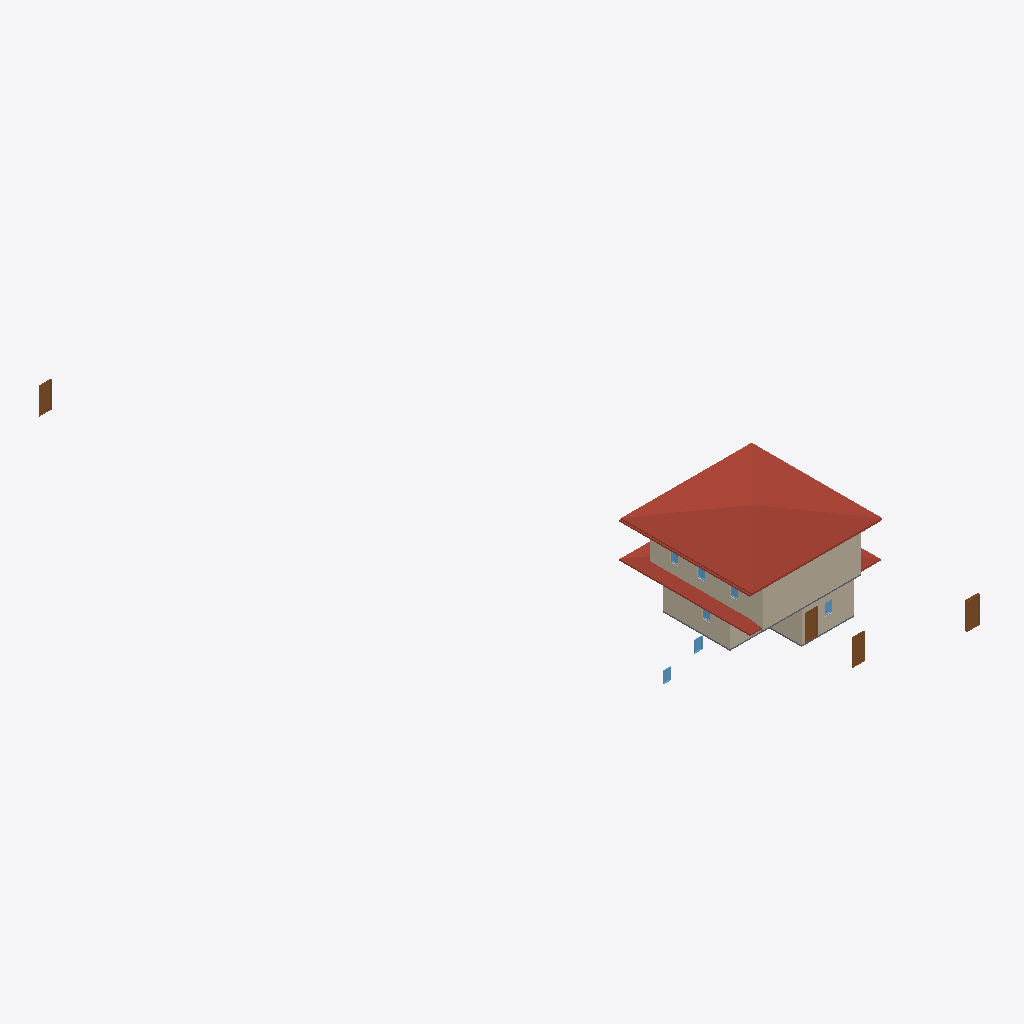
Isometric view of an IFC building model (IFC-SPF (STEP), schema IFC4, length unit metre), seen from the south-west, elements coloured by IFC class: 9 walls (beige), 7 doors (brown), 7 windows (light blue), 3 roofs (red-brown), 2 slabs (grey).
Extent 22.7 m × 49.9 m × 7.1 m (x, y, z). Storeys (3): GF at 0.00 m; 2F at 3.00 m; Roof at 6.00 m. Elements (70): 29 IfcWall, 22 IfcDoor, 14 IfcWindow, 3 IfcRoof, 2 IfcSlab.

HEADER;
FILE_DESCRIPTION(('ViewDefinition[DesignTransferView]'),'2;1');
FILE_NAME('s03 activity.ifc','2025-09-01T15:44:10+08:00',(''),(''),'IfcOpenShell 0.8.3-post1','Bonsai 0.8.3-post1','');
FILE_SCHEMA(('IFC4'));
ENDSEC;
DATA;
#1=IFCPROJECT('2do6JKlBn5rAql$SYuBX2p',$,'My Project',$,$,$,$,(#14,#26),#9);
#31=IFCSITE('18FFEFAJXAxgqD7A3oOWQV',$,'My Site',$,$,#54,$,$,$,$,$,$,$,$);
#37=IFCBUILDING('0SpcR7_P13X8$oXn3biEbB',$,'My Building',$,$,#60,$,$,$,$,$,$);
#43=IFCBUILDINGSTOREY('0e1tQeDzXBpRi9A2dMQoml',$,'2F',$,$,#6157,$,$,$,$);
#67=IFCBUILDINGSTOREY('3n7mFoHQXFw8eFMZLPnMm5',$,'GF',$,$,#83,$,$,$,$);
#6131=IFCBUILDINGSTOREY('3o4KTI4Cz3lAeelDrAx4MK',$,'Roof',$,$,#6152,$,$,$,$);
#6288=IFCROOF('0j6Tyto$L7jPW8dFp$x1YK',$,'Roof',$,$,#6314,#6297,$,$);
#2372=IFCWALL('2Qc1vD03L4nf1h6STXoNfE',$,'Wall',$,$,#6192,#2378,$,$);
#2219=IFCROOF('2EV_jIpBT0sR$Udij3xmGt',$,'Roof',$,$,#6162,#2229,$,$);
#2322=IFCWALL('1aOgaWTkn1kOA6CUcMxBOr',$,'Wall',$,$,#6187,#2328,$,$);
#231=IFCWALL('0nCIJMeOvDhgRYkhEGzYxG',$,'Wall',$,$,#506,#237,$,$);
#91=IFCWALL('0oUq6lmw5FxwaG1eSqlNzO',$,'Wall',$,$,#104,#99,$,$);
#2816=IFCWALL('2MKpQMZofA1xQ9d1rXE56B',$,'Wall',$,$,#6227,#2822,$,$);
#281=IFCWALL('1n8WXNIln23fxjDXMV1gax',$,'Wall',$,$,#570,#287,$,$);
#2347=IFCWALL('3zm_KgT0jFpOv9EQlaPuYW',$,'Wall',$,$,#6177,#2353,$,$);
#6109=IFCROOF('3kRm_FQujA0PvXQuBIzwwS',$,'Roof',$,$,#6287,#6118,$,$);
#3515=IFCDOOR('3PmeT2iRfCkuX5N$5_z15g',$,'Door',$,$,#6267,#3523,$,2.0,0.899999976158142,$,$,$);
#3333=IFCDOOR('2Pv9CfAIz7rOAn2rDjqBiF',$,'Door',$,$,#6252,#3341,$,2.0,0.899999976158142,$,$,$);
#3487=IFCDOOR('0oXUGPtav8B8v2uSFYHD7t',$,'Door',$,$,#6262,#3495,$,2.0,0.899999976158142,$,$,$);
#256=IFCWALL('2nU8RgM$H7wOvqjZze$Sdc',$,'Wall',$,$,#538,#262,$,$);
#1040=IFCSLAB('33P6g$BR13xu7CHU0dYTrV',$,'Slab',$,$,#1048,#1055,$,$);
#1200=IFCDOOR('1TN_TwtAL3GBs3bpvC5GvT',$,'Door',$,$,#1263,#1208,$,2.0,0.899999976158142,$,$,$);
#2694=IFCSLAB('1wN8UcvffFbBTz8MI6KUFL',$,'Slab',$,$,#6202,#2708,$,$);
#4281=IFCWINDOW('3qey8oKaDCthWM9DCM$x4P',$,'Window',$,$,#6282,#4289,$,0.899999976158142,0.600000023841858,$,$,$);
#1341=IFCDOOR('3we72zdIb3u8TkMCsrAYiH',$,'Door',$,$,#1389,#1349,$,2.0,0.899999976158142,$,$,$);
#4107=IFCWINDOW('0v0rdgclzA8gre1aBeQnUk',$,'Window',$,$,#6277,#4115,$,0.899999976158142,0.600000023841858,$,$,$);
#1702=IFCWINDOW('1apEl5e859lgp$4jihky82',$,'Window',$,$,#1767,#1712,$,0.899999976158142,0.600000023841858,$,$,$);
#1264=IFCDOOR('0PVOp$OUfBERhiIaVOuJWC',$,'Door',$,$,#1312,#1272,$,2.0,0.899999976158142,$,$,$);
#4042=IFCWINDOW('1XrdVfPi1AAQxJlRONjuE$',$,'Window',$,$,#4106,#4051,$,0.899999976158142,0.600000023841858,$,$,$);
#4216=IFCWINDOW('3Hzk3r1e15ewhmx$_HWLod',$,'Window',$,$,#4280,#4225,$,0.899999976158142,0.600000023841858,$,$,$);
#4390=IFCWINDOW('3djl5zFNvFHQWN8zX7NXNA',$,'Window',$,$,#4454,#4399,$,0.899999976158142,0.600000023841858,$,$,$);
#1937=IFCWINDOW('3nyibxFxf76920IcLDZp3t',$,'Window',$,$,#2002,#1947,$,0.899999976158142,0.600000023841858,$,$,$);
#3543=IFCDOOR('2ciH5suKvE1vyiPxegLhiu',$,'Door',$,$,#6272,#3551,$,2.0,0.899999976158142,$,$,$);
#2716=IFCWALL('2gKdIEVIX8FuzJJYKGMsjZ',$,'Wall',$,$,#6207,#2722,$,$);
ENDSEC;